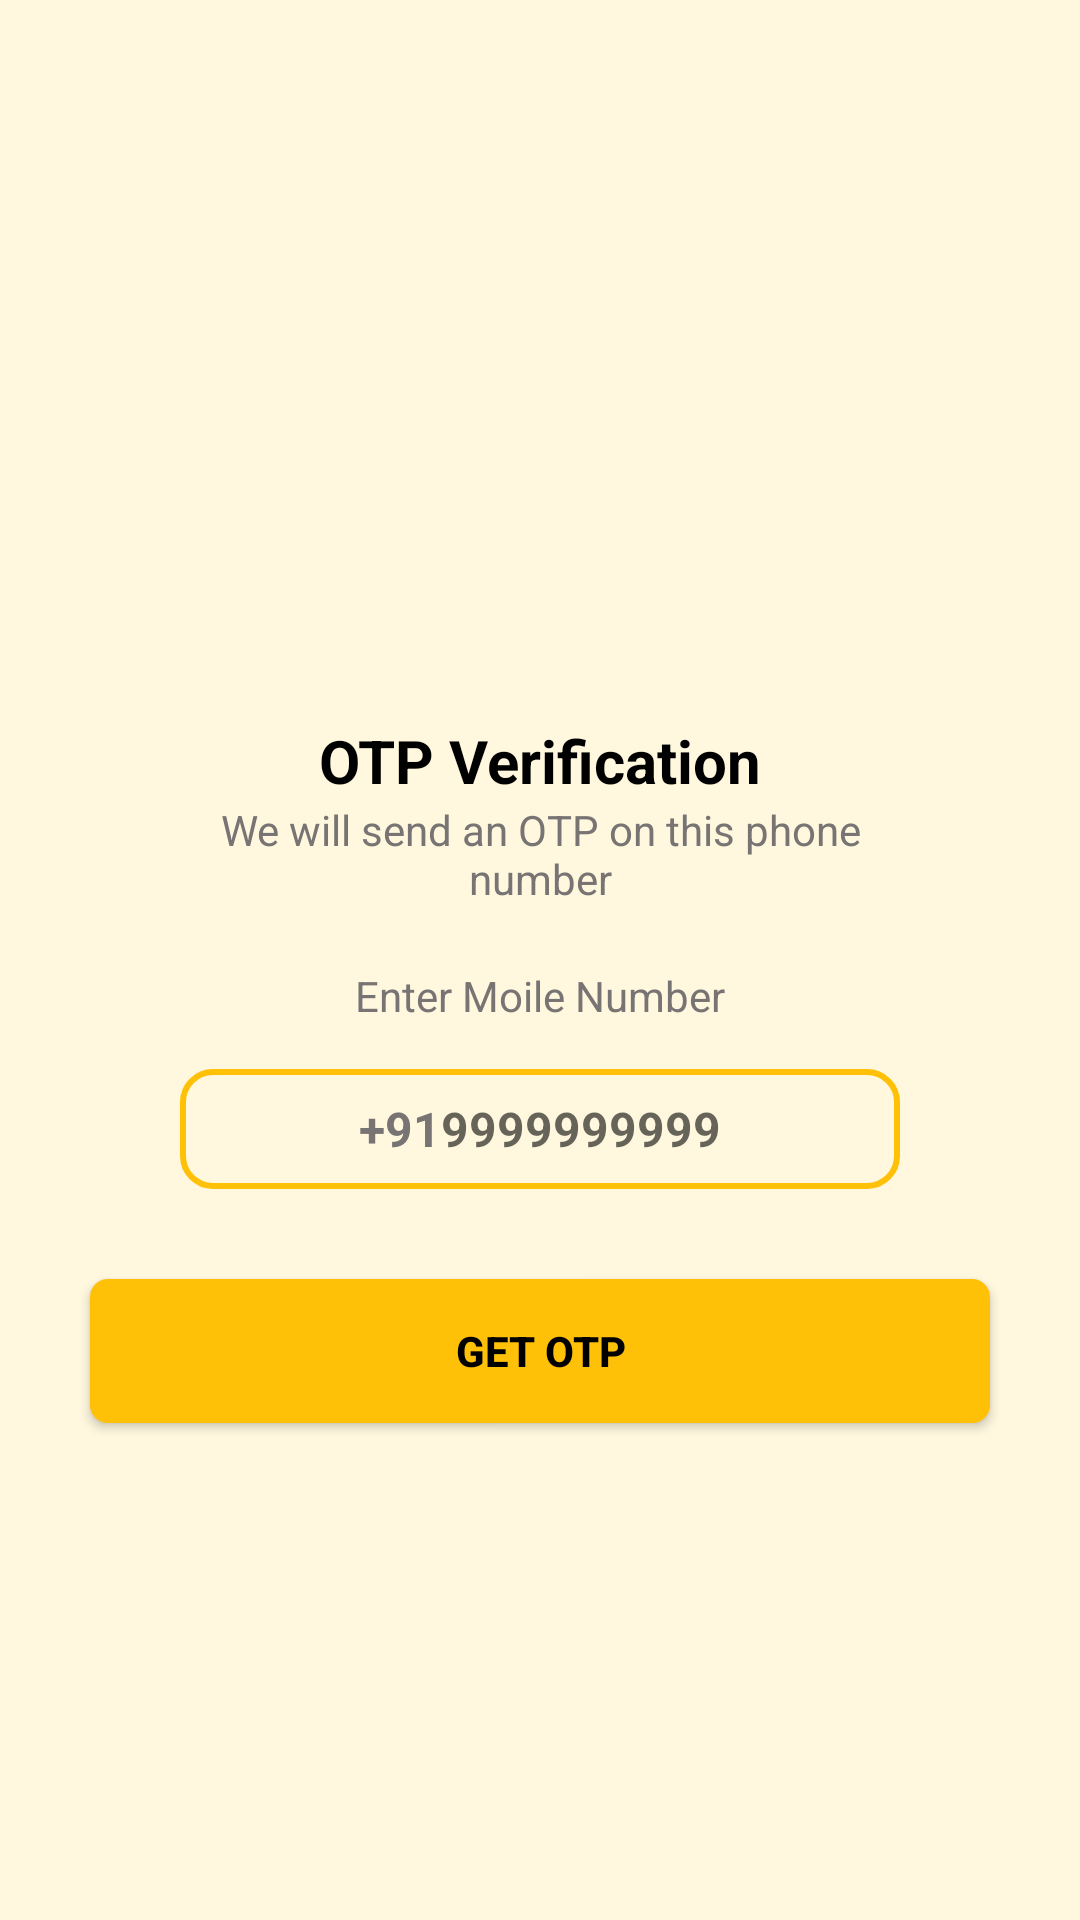

Reconstruct the res/layout file that produces this screen, plus the resources it refers to.
<!-- AndroidManifest.xml: application theme Theme.OTPApp -->
<!-- res/layout/activity_entermobileno.xml -->
<?xml version="1.0" encoding="utf-8"?>
<ScrollView xmlns:android="http://schemas.android.com/apk/res/android"
    xmlns:app="http://schemas.android.com/apk/res-auto"
    xmlns:tools="http://schemas.android.com/tools"
    android:layout_width="match_parent"
    android:background="#21FFC107"

    android:layout_height="match_parent"
    tools:context=".EnterMobileNo">

   <LinearLayout
       android:layout_width="match_parent"
       android:layout_height="match_parent"
       android:gravity="center_horizontal"
       android:orientation="vertical"
       >
       <ImageView
           android:layout_width="120dp"
           android:layout_height="120dp"
           android:id="@+id/imageView"
           android:src="@drawable/send"
           android:layout_marginTop="90dp"
            />

       <TextView
           android:layout_width="wrap_content"
           android:layout_height="wrap_content"
           android:layout_marginTop="30dp"
           android:text="OTP Verification"
           android:textColor="@color/black"
           android:textSize="20sp"
           android:textStyle="bold"
           />

       <TextView
           android:layout_width="match_parent"
           android:layout_height="wrap_content"
           android:layout_marginStart="50dp"
           android:layout_marginEnd="50dp"
           android:gravity="center"
           android:textColor="@color/colortextsecond"
           android:textSize="14sp"

           android:text="@string/info"
           />
       
       
       <TextView
           android:layout_width="match_parent"
           android:layout_height="wrap_content"
           android:layout_marginStart="30dp"
           android:layout_marginEnd="30dp"
           android:layout_marginTop="20dp"
           android:layout_marginBottom="15dp"
           android:gravity="center"
            android:layout_marginRight="30dp"
           android:text="Enter Moile Number"
           android:textColor="@color/colortextsecond"
           android:textSize="14sp"/>


       <LinearLayout
           android:layout_width="match_parent"
           android:layout_height="wrap_content"
           android:layout_marginStart="60dp"
           android:layout_marginEnd="60dp"
           android:background="@drawable/backgroud_box"
           android:gravity="center"
           android:orientation="horizontal"

           >
           <TextView
               android:layout_width="wrap_content"
               android:layout_height="40dp"
               android:gravity="center"
               android:text="+91"
               android:textColor="@color/colortextsecond"
               android:textSize="16sp"
               android:textStyle="bold"/>

           <EditText
               android:id="@+id/input_mobile_number"
               android:layout_width="wrap_content"
               android:layout_height="40dp"
               android:background="@null"
               android:hint="9999999999"
               android:imeOptions="actionDone"
               android:importantForAutofill="no"
               android:inputType="number"
               android:maxLength="10"
               android:textColor="@color/black"
               android:textSize="16sp"
               android:textStyle="bold"
               tools:ignore="TouchTargetSizeCheck" />

           


       </LinearLayout>

       <FrameLayout
           android:layout_width="match_parent"
           android:layout_height="wrap_content"
           >

       <Button
           android:id="@+id/getotp"
           android:layout_width="match_parent"
           android:layout_height="wrap_content"
           android:layout_margin="30dp"
           android:background="@drawable/background_buttonn"
           android:text="Get OTP"
           android:textColor="@color/black"
           android:textStyle="bold" />


           <ProgressBar
               android:layout_width="35dp"
               android:layout_height="35dp"
               android:layout_gravity="center"
               android:id="@+id/progressbar_sendotp"
               android:visibility="gone"/>

       </FrameLayout>




   </LinearLayout>

</ScrollView>
<!-- resources referenced by this layout -->
<resources>
  <color name="black">#FF000000</color>
  <color name="colortextsecond">#777473</color>
  <!-- drawable backgroud_box (drawable) -->
  <?xml version="1.0" encoding="utf-8"?>
  <shape xmlns:android="http://schemas.android.com/apk/res/android"
      android:shape="rectangle"
  
      >
      <stroke android:width="2dp"
          android:color="@color/colorPrimary"
              />
      <corners
          android:radius="10dp"
          />
  
  
  </shape>
  <!-- drawable background_buttonn (drawable) -->
  <?xml version="1.0" encoding="utf-8"?>
  <shape xmlns:android="http://schemas.android.com/apk/res/android"
      android:shape="rectangle">
      <solid android:color="#FFC107"
          />
      <corners android:radius="6dp"
          />
  
  
  </shape>
  <string name="info">We will send an OTP on this phone number</string>
  <style name="Theme.OTPApp" parent="Theme.MaterialComponents.DayNight.DarkActionBar">
          
          <item name="colorPrimary">#FFC107</item>
          <item name="colorPrimaryVariant">#FFC107</item>
          <item name="colorOnPrimary">@color/white</item>
          
          <item name="colorSecondary">@color/teal_200</item>
          <item name="colorSecondaryVariant">@color/teal_700</item>
          <item name="colorOnSecondary">@color/black</item>
          
          <item name="android:statusBarColor" tools:targetApi="l">?attr/colorPrimaryVariant</item>
          
      </style>
  <color name="colorPrimary">#FFC107</color>
  <color name="white">#FFFFFFFF</color>
  <color name="teal_200">#FF03DAC5</color>
  <color name="teal_700">#FF018786</color>
</resources>
